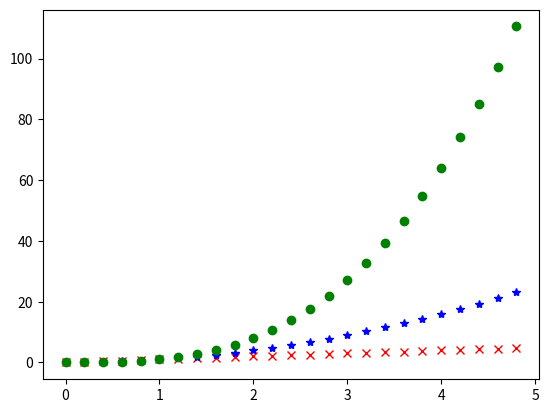

Source code (Python):
import numpy as np
import matplotlib.pyplot as plt
t = np.arange(0., 5., 0.2)
plt.plot(t, t, 'rx', t, t**2, 'b*', t, t**3, 'go')
plt.show()
